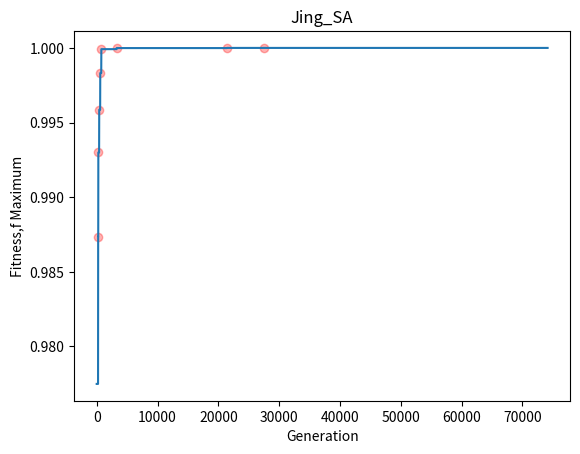

Reproduce this figure in Python.
#####這個version增加了「鄰近解的概念」，但是出來的答案並不好，而且有時候會失敗

import math
import random
import numpy as np
import matplotlib.pyplot as plt
import time

start = time.process_time()


## Problem 6
# Maximize 𝑓(𝑥,𝑦)=𝑠𝑖𝑛2(5𝜋(𝑥34−0.1))−(𝑦−1)4 2≤x≤4; -1≤y≤2; x+y≥2 Maximum =1 at (x,y)=(3.575,1)


def FitnessFunction(lx, ly):
    result = np.round(np.sin(5 * np.pi * ((pow(lx, 0.75) - 0.1)))
                      ** 2 - pow((ly - 1), 4), 9)
    return result


class TestPoint():
    def __init__(self, lx, ly):
        self.lx = lx
        self.ly = ly
        self.fitness = FitnessFunction(self.lx, self.ly)
        if ((self.lx + self.ly) < 2):  # 這邊應該就不需要了，因為寫了一個合法lx ly限制的方法
            self.fitness = -float('inf')


class Temperature():
    def __init__(self, initialtemp, tempMin):
        self.initialtemp = initialtemp
        self.temp = initialtemp
        self.tempMin = tempMin


# 創建時就會是合法的lx and ly method
def legallxAndly():
    ####首先設定lx ly的範圍
    lx_up = 4
    lx_dn = 2
    lx_lim = (lx_up - (lx_dn))
    ly_up = 2
    ly_dn = -1
    ly_lim = (ly_up - (ly_dn))
    ###################開始創造lx ly
    limit = 2  # x+y≥2
    randomlx = np.round(np.random.uniform(lx_dn, lx_up), 9)  # 創建一個落在lx範圍內的浮點數，取小數點後第九位
    randomly = np.round(np.random.uniform(ly_dn, ly_up), 9)
    if ((randomlx + randomly) < 2):  # 若創建出來的解是非法的，那就重新創造直到找到合法的組合
        legallxAndly()
    return randomlx, randomly


def NeighborlxAndly(lx, ly):
    ####首先設定lx ly的範圍
    lx_up = 4
    lx_dn = 2
    lx_lim = (lx_up - (lx_dn))
    ly_up = 2
    ly_dn = -1
    ly_lim = (ly_up - (ly_dn))
    ###################開始創造 Neighbor lx ly
    limit = 2  # x+y≥2
    initPercentage = 0.2  # 若在這個 randomPercen 之內，直接創造新的初始解
    r = np.random.rand()  # 隨機創造0~1之間的數
    if r < initPercentage:
        newLx, newLy = legallxAndly()
    delta_x = random.uniform(-1, 1)
    delta_y = random.uniform(-1, 1)
    # 首先是計算新的lx值
    newLx = lx + delta_x
    if newLx > lx_up:
        newLx = lx_up
    elif newLx < lx_dn:
        newLx = lx_dn
    # 輪到ly
    newLy = ly + delta_y
    if newLy > ly_up:
        newLy = ly_up
    elif newLy < ly_dn:
        newLy = ly_dn

    if ((newLx + newLy) < 2):  # 若創建出來的解是非法的，那就重新創造直到找到合法的組合
        newLx, newLy = legallxAndly()
    return newLx, newLy


def SimulatedAnnealing(testPoint, gBestPoint, temperature, FireReductionRadio):
    testPoint = testPoint
    temperature = temperature
    gBestPoint = gBestPoint
    k = 1  # 從第一代開始紀錄
    gBestList = []
    gBestChangeIndexList = []
    while temperature.temp > temperature.tempMin:
        print(f"現在是第{k}代，目前溫度是{temperature.temp}")
        # 創造一個新粒子
        # randomlx, randomly = legallxAndly()  # 使用legallyAndly方法創造合法點
        newlx, newly = NeighborlxAndly(testPoint.lx, testPoint.ly)
        tmpTestPoint = TestPoint(newlx, newly)
        if tmpTestPoint.fitness > testPoint.fitness:
            testPoint = tmpTestPoint
            temperature.temp = temperature.initialtemp * (FireReductionRadio ** k)
            print(f"lx={testPoint.lx},ly={testPoint.ly},fitness={testPoint.fitness}")
            print(
                f"新溫度=> {temperature.temp} = temperature.initialtemp ({temperature.initialtemp}) * FireReductionRadio ({FireReductionRadio}) ** k ({k})")
            ###############有加這句的話，就是沒有更好的也插進來##################
            gBestList.append(gBestPoint)
            if tmpTestPoint.fitness > gBestPoint.fitness:
                gBestPoint = tmpTestPoint
                gBestChangeIndexList.append(k)
                # gBestList.append(gBestPoint)

        elif tmpTestPoint.fitness < testPoint.fitness:
            r = np.random.rand()  # 隨機創造0~1之間的數
            delta = tmpTestPoint.fitness - testPoint.fitness
            movePossibility = math.exp(delta / temperature.temp)
            print(f"delta={delta},temperature.temp={temperature.temp}")

            print(f"tmpP.F={tmpTestPoint.fitness},testP.F={testPoint.fitness}")
            print(f"因為新的粒子fitness < 初始粒子fitness")
            print(f"r= {r},movePossibility= {movePossibility} ,  delta= {delta}")
            if r < movePossibility:  # 若隨機變數r < 移動機率movePossibility
                testPoint = tmpTestPoint  # 就move粒子，讓新的取代舊的
                temperature.temp = temperature.initialtemp * (FireReductionRadio ** k)
                print(f"lx={testPoint.lx},ly={testPoint.ly},fitness={testPoint.fitness}")
                print(
                    f"新溫度=> {temperature.temp} = temperature.initialtemp ({temperature.initialtemp}) * FireReductionRadio ({FireReductionRadio}) ** k ({k})")
                ###############有加這句的話，就是沒有更好的也插進來##################
                gBestList.append(gBestPoint)
                if tmpTestPoint.fitness > gBestPoint.fitness:
                    gBestPoint = tmpTestPoint
                    gBestChangeIndexList.append(k)
                    # gBestList.append(gBestPoint)

            else:  # 不移動粒子，但改變溫度
                temperature.temp = temperature.initialtemp * (FireReductionRadio ** k)
                print(f"lx={testPoint.lx},ly={testPoint.ly},fitness={testPoint.fitness}")
                print(
                    f"新溫度=> {temperature.temp} = temperature.initialtemp ({temperature.initialtemp}) * FireReductionRadio ({FireReductionRadio}) ** k ({k})")
                ###############有加這句的話，就是沒有更好的也插進來##################
                gBestList.append(gBestPoint)
        k += 1
        print()

    return gBestList, k, gBestChangeIndexList


#######################上面定義完要用到的class and method後要來執行程式##########

# 創建初始粒子解

randomlx, randomly = legallxAndly()  # 使用legallyAndly方法創造合法點
testPoint = TestPoint(randomlx, randomly)
gBestPoint = TestPoint(randomlx, randomly)
gBestList = []
gBestChangeIndexList = []
print(f"初代資料： ")
print(f"lx={testPoint.lx},ly={testPoint.ly},fitness={testPoint.fitness}")
print(f"gBestlx= {gBestPoint.lx}, gBestly= {gBestPoint.ly}, gBest.F= {gBestPoint.fitness}")

# 創建溫度

initialtemp = 300
tempMin = 0
temperature = Temperature(initialtemp, tempMin)
print(f"temp={temperature.temp},tempMin={temperature.tempMin}")
print()

FireReductionRadio = 0.99  # 溫度下降的比例

##把gBestList, iterationNum gBestChangeIndexList 找出來
gBestList, iterationNum, gBestChangeIndexList = SimulatedAnnealing(testPoint, gBestPoint, temperature,
                                                                   FireReductionRadio)
# 建立一個gBest_history，把gBest的歷史紀錄全部記錄下來((即使沒有變得更好也記錄下來))
gBest_history = []

# print(f"gBest_history= {gBest_history}")
#######插入每一個gBest到gBest_history裡面
for i in gBestList:
    print(f"gBestlx= {i.lx}\t gBestly= {i.ly}\t gBestFitness= {i.fitness}")
    gBest_history.append(i.fitness)

# gBestChangeIndexListFitness ==> 找出這個變動值的位置之後，計算這個變動值的fitness((為了要放在圖表上清楚顯示))
gBestChangeIndexListFitness = []
for i in gBestChangeIndexList:
    gBestChangeIndexListFitness.append(gBest_history[i])

print(f"final_iterationNum= {iterationNum - 1}")  # 最後共有幾個迭代((這個數量代表溫度減少到沒有了))
print(f"gBestChangeIndexList= {gBestChangeIndexList}")

print(f"gBestChangeIndexListFitness ={gBestChangeIndexListFitness}")

end = time.process_time()

print(f"找到所有解的執行時間: ", (end - start))


############### 開始做圖 ######################

iteration_ = np.arange(0, len(gBest_history), 1)
plt.xlabel("Generation")
plt.ylabel("Fitness,f Maximum")
plt.plot(iteration_, gBest_history)
plt.title("Jing_SA")
plt.scatter(gBestChangeIndexList, gBestChangeIndexListFitness, alpha=0.3, c="r")
plt.show()
